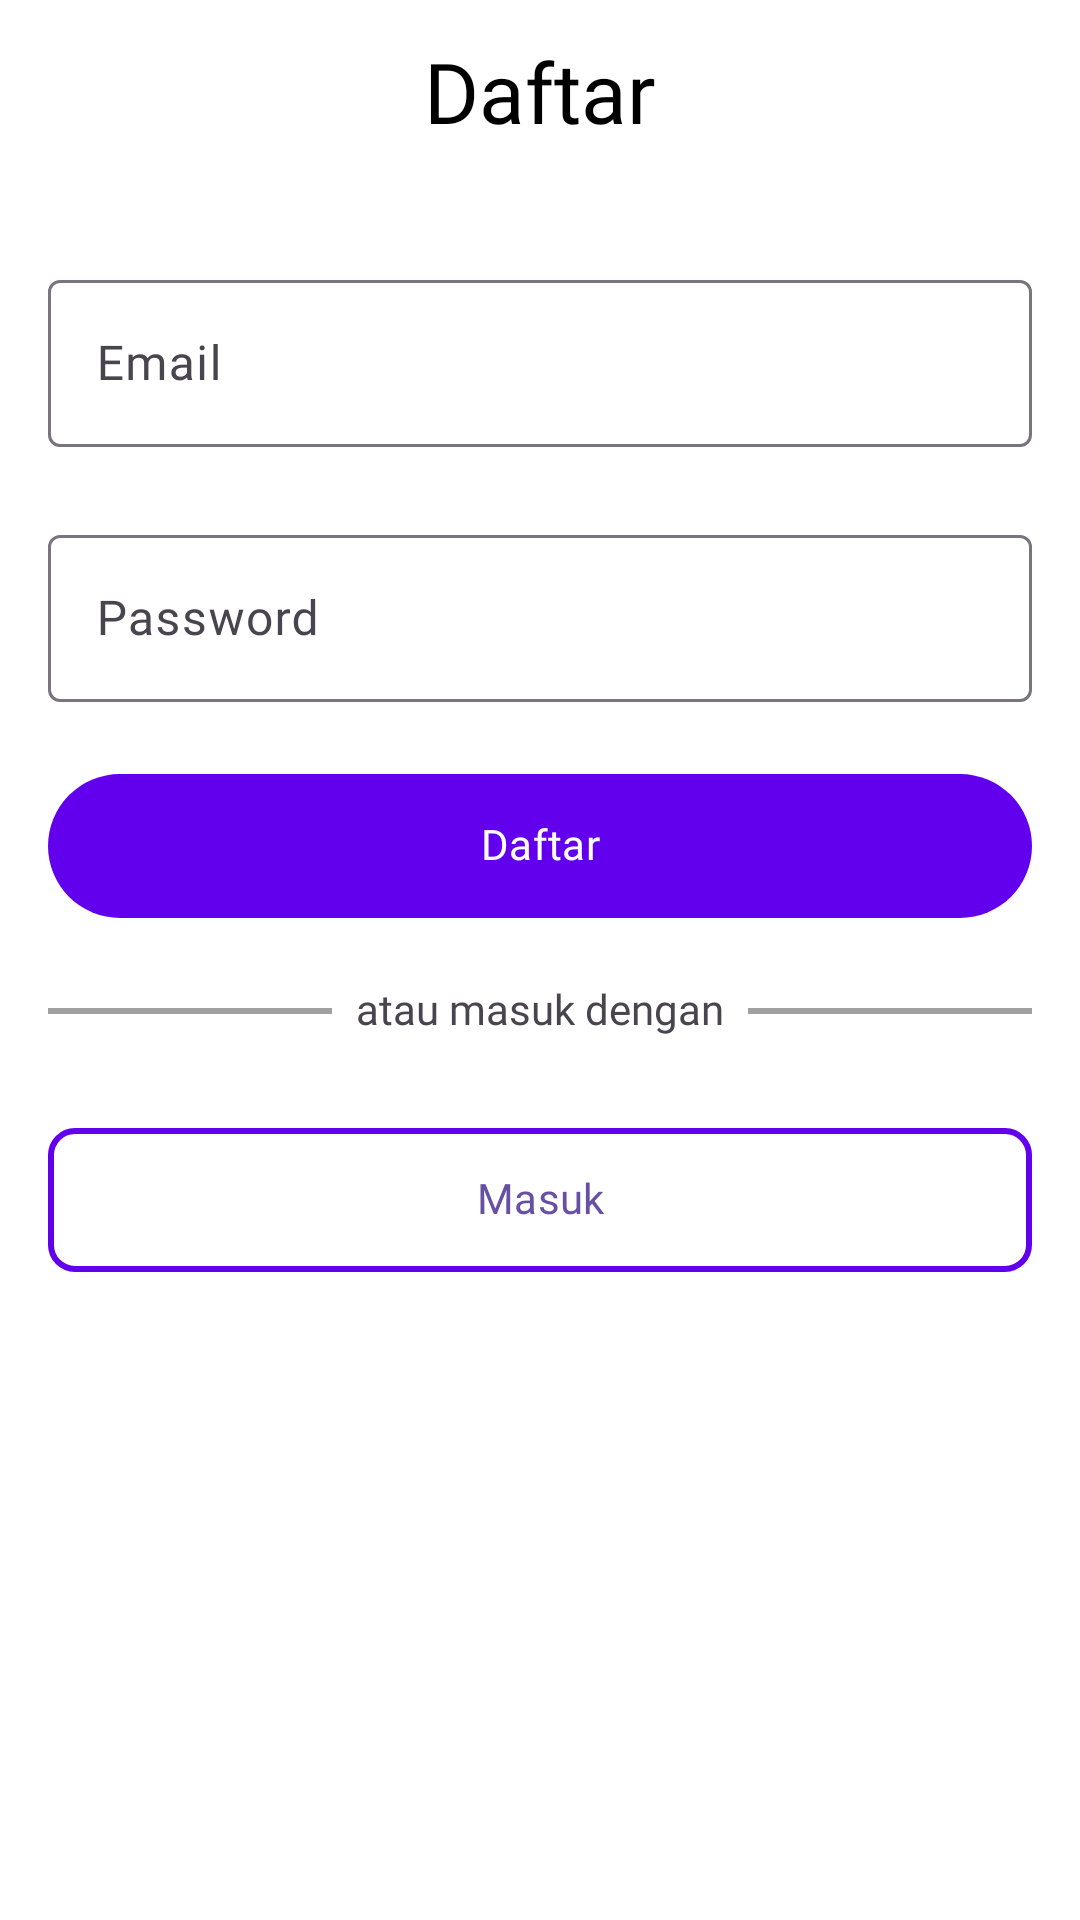

Produce the Android XML layout that renders to this screen, including the resource entries it uses.
<!-- AndroidManifest.xml: application theme Theme.Ecommerce -->
<!-- res/layout/activity_register.xml -->
<?xml version="1.0" encoding="utf-8"?>
<androidx.constraintlayout.widget.ConstraintLayout xmlns:android="http://schemas.android.com/apk/res/android"
    xmlns:app="http://schemas.android.com/apk/res-auto"
    xmlns:tools="http://schemas.android.com/tools"
    android:layout_width="match_parent"
    android:layout_height="match_parent"
    tools:context=".ui.register.RegisterActivity">

    <androidx.appcompat.widget.LinearLayoutCompat
        android:id="@+id/container_title_register"
        android:layout_width="match_parent"
        android:layout_height="64dp"
        android:gravity="center"
        app:layout_constraintEnd_toEndOf="parent"
        app:layout_constraintStart_toStartOf="parent"
        app:layout_constraintTop_toTopOf="parent">

        <TextView
            android:id="@+id/tv_title_register"
            android:layout_width="wrap_content"
            android:layout_height="wrap_content"
            android:fontFamily="@font/poppins_regular"
            android:gravity="center"
            android:includeFontPadding="false"
            android:text="@string/button_register"
            android:textColor="@color/black"
            android:textSize="28sp" />

    </androidx.appcompat.widget.LinearLayoutCompat>


    <com.google.android.material.textfield.TextInputLayout
        android:id="@+id/text_input_layout_email"
        style="@style/Widget.Material3.TextInputLayout.OutlinedBox"
        android:layout_width="match_parent"
        android:layout_height="wrap_content"
        android:layout_marginStart="16dp"
        android:layout_marginTop="24dp"
        android:layout_marginEnd="16dp"
        app:layout_constraintEnd_toEndOf="parent"
        app:layout_constraintStart_toStartOf="parent"
        app:layout_constraintTop_toBottomOf="@+id/container_title_register">

        <com.google.android.material.textfield.TextInputEditText
            android:id="@+id/edt_email"
            android:layout_width="match_parent"
            android:layout_height="wrap_content"
            android:fontFamily="@font/poppins_regular"
            android:hint="@string/hint_email"
            android:maxLines="1" />
    </com.google.android.material.textfield.TextInputLayout>

    <TextView
        android:id="@+id/tv_email_error"
        android:layout_width="wrap_content"
        android:layout_height="wrap_content"
        android:layout_marginStart="16dp"
        android:layout_marginTop="4dp"
        android:text="@string/error_email"
        android:textColor="@color/text_error"
        android:visibility="gone"
        app:layout_constraintStart_toStartOf="@+id/text_input_layout_email"
        app:layout_constraintTop_toBottomOf="@+id/text_input_layout_email" />

    <com.google.android.material.textfield.TextInputLayout
        android:id="@+id/text_input_layout_password"
        style="@style/Widget.Material3.TextInputLayout.OutlinedBox"
        android:layout_width="0dp"
        android:layout_height="wrap_content"
        android:layout_marginTop="24dp"
        app:layout_constraintEnd_toEndOf="@+id/text_input_layout_email"
        app:layout_constraintStart_toStartOf="@+id/text_input_layout_email"
        app:layout_constraintTop_toBottomOf="@+id/tv_email_error">

        <com.google.android.material.textfield.TextInputEditText
            android:id="@+id/edt_password"
            android:layout_width="match_parent"
            android:layout_height="wrap_content"
            android:fontFamily="@font/poppins_regular"
            android:hint="@string/hint_password"
            android:inputType="textPassword"
            android:maxLines="1" />

    </com.google.android.material.textfield.TextInputLayout>

    <TextView
        android:id="@+id/tv_password_message"
        android:layout_width="wrap_content"
        android:layout_height="wrap_content"
        android:layout_marginStart="16dp"
        android:layout_marginTop="4dp"
        android:text="@string/error_password"
        android:textColor="@color/text_error"
        android:visibility="gone"
        app:layout_constraintStart_toStartOf="@+id/text_input_layout_password"
        app:layout_constraintTop_toBottomOf="@+id/text_input_layout_password" />

    <com.google.android.material.button.MaterialButton
        android:id="@+id/btn_daftar_register"
        android:layout_width="0dp"
        android:layout_height="wrap_content"
        android:layout_marginTop="24dp"
        android:background="@drawable/button_filled"
        android:fontFamily="@font/poppins_regular"
        android:includeFontPadding="false"
        android:text="@string/button_register"
        android:textAllCaps="false"
        app:cornerRadius="100dp"
        app:layout_constraintEnd_toEndOf="@+id/text_input_layout_password"
        app:layout_constraintStart_toStartOf="@+id/text_input_layout_password"
        app:layout_constraintTop_toBottomOf="@+id/tv_password_message" />

    <androidx.appcompat.widget.LinearLayoutCompat
        android:id="@+id/container_divider"
        android:layout_width="0dp"
        android:layout_height="30dp"
        android:layout_marginTop="16dp"
        android:gravity="center"
        android:orientation="horizontal"
        app:layout_constraintEnd_toEndOf="@+id/btn_daftar_register"
        app:layout_constraintStart_toStartOf="@+id/btn_daftar_register"
        app:layout_constraintTop_toBottomOf="@+id/btn_daftar_register">

        <View
            android:id="@+id/view_start"
            android:layout_width="99dp"
            android:layout_height="2dp"
            android:layout_marginEnd="8dp"
            android:background="@color/grey_divider" />

        <TextView
            android:id="@+id/tv_divider"
            android:layout_width="wrap_content"
            android:layout_height="wrap_content"
            android:layout_marginEnd="8dp"
            android:fontFamily="@font/poppins_regular"
            android:includeFontPadding="false"
            android:text="@string/text_another_login" />

        <View
            android:id="@+id/view_end"
            android:layout_width="99dp"
            android:layout_height="2dp"
            android:background="@color/grey_divider" />

    </androidx.appcompat.widget.LinearLayoutCompat>

    <com.google.android.material.button.MaterialButton
        android:id="@+id/btn_masuk_register"
        android:layout_width="0dp"
        android:layout_height="wrap_content"
        android:layout_marginTop="24dp"
        android:background="@drawable/button_border"
        android:fontFamily="@font/poppins_regular"
        android:includeFontPadding="false"
        android:text="@string/button_login"
        android:textAllCaps="false"
        android:textColor="@color/indicator_filled"
        app:cornerRadius="100dp"
        app:layout_constraintEnd_toEndOf="@+id/btn_daftar_register"
        app:layout_constraintStart_toStartOf="@+id/btn_daftar_register"
        app:layout_constraintTop_toBottomOf="@+id/container_divider" />

    <TextView
        android:id="@+id/tv_terms"
        android:layout_width="0dp"
        android:layout_height="wrap_content"
        android:layout_marginTop="24dp"
        android:fontFamily="@font/poppins_regular"
        android:gravity="center"
        android:includeFontPadding="false"
        android:textSize="12sp"
        app:layout_constraintEnd_toEndOf="@+id/btn_masuk_register"
        app:layout_constraintStart_toStartOf="@+id/btn_masuk_register"
        app:layout_constraintTop_toBottomOf="@+id/btn_masuk_register"
        tools:text="@string/terms_and_conditions_register" />

    <ProgressBar
        android:id="@+id/pb_register"
        android:layout_width="wrap_content"
        android:layout_height="wrap_content"
        android:layout_marginBottom="24dp"
        android:visibility="gone"
        app:layout_constraintBottom_toBottomOf="parent"
        app:layout_constraintEnd_toEndOf="parent"
        app:layout_constraintStart_toStartOf="parent" />

</androidx.constraintlayout.widget.ConstraintLayout>
<!-- resources referenced by this layout -->
<resources>
  <color name="black">#FF000000</color>
  <color name="grey_divider">#A0A0A0</color>
  <color name="indicator_filled">#6750A4</color>
  <color name="text_error">#B3261E</color>
  <!-- drawable button_border (drawable) -->
  <?xml version="1.0" encoding="utf-8"?>
  <shape xmlns:android="http://schemas.android.com/apk/res/android"
      android:shape="rectangle">
      <solid android:color="@android:color/transparent" /> 
      <stroke
          android:width="2dp"
          android:color="#6750A4" />
      <corners android:radius="8dp" /> 
  </shape>
  <!-- drawable button_filled (drawable) -->
  <?xml version="1.0" encoding="utf-8"?>
  <shape xmlns:android="http://schemas.android.com/apk/res/android"
      android:shape="rectangle">
      <solid android:color="@color/indicator_filled" /> 
      <corners android:radius="100dp" /> 
  </shape>
  <string name="button_login">Masuk</string>
  <string name="button_register">Daftar</string>
  <string name="error_email">Email tidak valid</string>
  <string name="error_password">Password tidak valid</string>
  <string name="hint_email">Email</string>
  <string name="hint_password">Password</string>
  <string name="terms_and_conditions_register">Dengan daftar disini, kamu menyetujui Syarat &amp; Ketentuan serta Kebijakan Privasi TokoPhincon.</string>
  <string name="text_another_login">atau masuk dengan</string>
  <style name="Theme.Ecommerce" parent="Theme.Material3.DayNight.NoActionBar">
          
          <item name="android:windowBackground">@color/white</item>
          <item name="colorPrimary">@color/purple_500</item>
          <item name="colorPrimaryVariant">@color/purple_700</item>
          <item name="colorOnPrimary">@color/white</item>
          
          <item name="colorSecondary">@color/teal_200</item>
          <item name="colorSecondaryVariant">@color/teal_700</item>
          <item name="colorOnSecondary">@color/black</item>
          
          <item name="android:statusBarColor">?attr/colorPrimaryVariant</item>
          
          <item name="chipStyle">@style/CustomChipStyle</item>
      </style>
  <color name="white">#FFFFFFFF</color>
  <color name="purple_500">#FF6200EE</color>
  <color name="purple_700">#FF3700B3</color>
  <color name="teal_200">#FF03DAC5</color>
  <color name="teal_700">#FF018786</color>
  <style name="CustomChipStyle" parent="Widget.Material3.Chip.Suggestion">
          <item name="chipBackgroundColor">@color/white</item>
      </style>
</resources>
